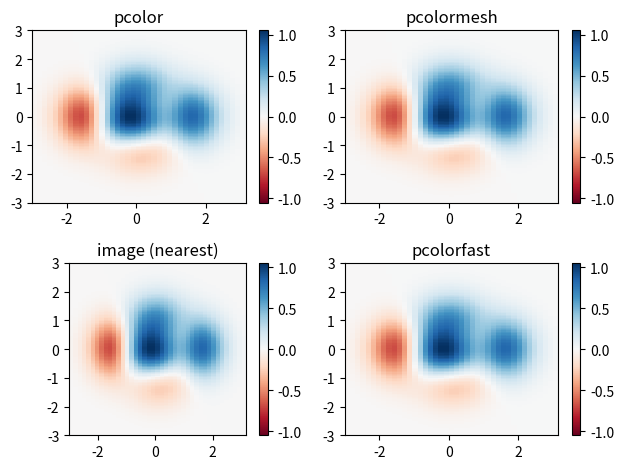

This figure's Python source:
from matplotlib import pyplot as plt
from matplotlib import cm as CM
from matplotlib import mlab as ml
import numpy as np

def example1():
	a = np.random.random((16, 16))
	plt.imshow(a, cmap='hot', interpolation='nearest')
	
def example2():
	a = np.random.normal(0.0, 0.5, size=(5000, 10)) ** 2
	a = a / np.sum(a, axis=1)[:, None]  # Normalize
	plt.pcolor(a)

	
def example3():
	a = np.random.normal(0.0, 0.5, size=(5000, 10)) ** 2
	maxvi = np.argsort(a, axis=1)
	ii = np.argsort(maxvi[:, -1])
	plt.pcolor(a[ii, :])


def example4():
	x = np.random.random(50)
	y = np.random.random(50)
	z = np.random.random(50)
	gridsize = 30
	plt.hexbin(x, y, C=z)  # <- You need to do the hexbin plot
	cb = plt.colorbar()
	cb.set_label('density')
	
import matplotlib.mlab as mlab
def example5():
	# Fixing random state for reproducibility
	np.random.seed(19680801)
	
	n = 100000
	x = np.random.standard_normal(n)
	y = 2.0 + 3.0 * x + 4.0 * np.random.standard_normal(n)
	xmin = x.min()
	xmax = x.max()
	ymin = y.min()
	ymax = y.max()
	
	fig, axs = plt.subplots(ncols=2, sharey=True, figsize=(7, 4))
	fig.subplots_adjust(hspace=0.5, left=0.07, right=0.93)
	ax = axs[0]
	hb = ax.hexbin(x, y, gridsize=50, cmap='inferno')
	ax.axis([xmin, xmax, ymin, ymax])
	ax.set_title("Hexagon binning")
	cb = fig.colorbar(hb, ax=ax)
	cb.set_label('counts')
	
	ax = axs[1]
	hb = ax.hexbin(x, y, gridsize=50, bins='log', cmap='inferno')
	ax.axis([xmin, xmax, ymin, ymax])
	ax.set_title("With a log color scale")
	cb = fig.colorbar(hb, ax=ax)
	cb.set_label('log10(N)')
	
def example6():
	# Comparing pcolor with similar functions
	# Demonstrates similarities between pcolor, pcolormesh, imshow and pcolorfast
	#   for drawing quadrilateral grids.
	# make these smaller to increase the resolution
	dx, dy = 0.15, 0.05
	
	# generate 2 2d grids for the x & y bounds
	y, x = np.mgrid[slice(-3, 3 + dy, dy),
					slice(-3, 3 + dx, dx)]
	z = (1 - x / 2. + x ** 5 + y ** 3) * np.exp(-x ** 2 - y ** 2)
	# x and y are bounds, so z should be the value *inside* those bounds.
	# Therefore, remove the last value from the z array.
	z = z[:-1, :-1]
	z_min, z_max = -np.abs(z).max(), np.abs(z).max()
	
	fig, axs = plt.subplots(2, 2)
	
	ax = axs[0, 0]
	c = ax.pcolor(x, y, z, cmap='RdBu', vmin=z_min, vmax=z_max)
	ax.set_title('pcolor')
	# pcolor can be very slow for large arrays; consider using the similar but much faster pcolormesh() instead.
	# set the limits of the plot to the limits of the data
	ax.axis([x.min(), x.max(), y.min(), y.max()])
	fig.colorbar(c, ax=ax)
	
	ax = axs[0, 1]
	'''
	pcolormesh is similar to pcolor(), but uses a different mechanism and returns
	a different object; pcolor returns a PolyCollection but pcolormesh returns a QuadMesh.
	It is much faster, so it is almost always preferred for large arrays.
	'''
	c = ax.pcolormesh(x, y, z, cmap='RdBu', vmin=z_min, vmax=z_max)
	ax.set_title('pcolormesh')
	# set the limits of the plot to the limits of the data
	ax.axis([x.min(), x.max(), y.min(), y.max()])
	fig.colorbar(c, ax=ax)
	
	
	ax = axs[1, 0]
	c = ax.imshow(z, cmap='RdBu', vmin=z_min, vmax=z_max,
				  extent=[x.min(), x.max(), y.min(), y.max()],
				  interpolation='nearest', origin='lower')
	ax.set_title('image (nearest)')
	fig.colorbar(c, ax=ax)
	
	
	ax = axs[1, 1]
	'''
	pseudocolor plot of a 2-D array

	Experimental; this is a pcolor-type method that provides the fastest possible
	rendering with the Agg backend, and that can handle any quadrilateral grid.
	It supports only flat shading (no outlines), it lacks support for log scaling of
	the axes, and it does not have a pyplot wrapper.
	'''
	c = ax.pcolorfast(x, y, z, cmap='RdBu', vmin=z_min, vmax=z_max)
	ax.set_title('pcolorfast')
	fig.colorbar(c, ax=ax)
	
	fig.tight_layout()

if __name__ == "__main__":

	# plt.figure(1)
	# example1()
	# plt.figure(2)
	# example2()
	# plt.figure(3)
	# example3()
	# plt.figure(4)
	# example4()
	#example5()
	example6()
	
	plt.show()

	
	